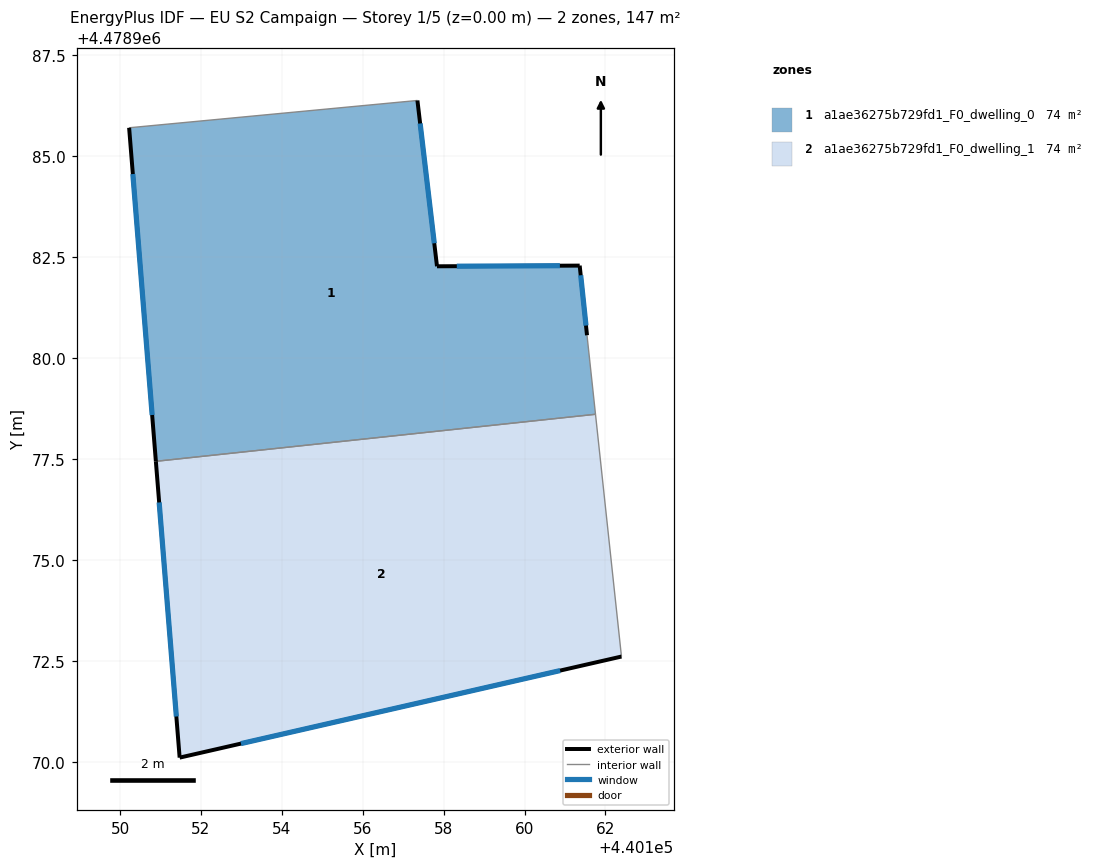
=== STOREY PLAN SPEC (per zone: floor XY polygon, exterior-wall plan segments, windows/doors) ===
zone 1: a1ae36275b729fd1_F0_dwelling_0  (73.7 m²)
  floor: (440161.36, 4478982.29) (440161.54, 4478980.56) (440161.76, 4478978.61) (440150.89, 4478977.45) (440150.22, 4478985.69) (440157.35, 4478986.37) (440157.84, 4478982.27)
  exterior wall: (440150.22, 4478985.69) – (440150.89, 4478977.45)  [8.3 m]
    window: (440150.32, 4478984.55) – (440150.79, 4478978.59)  [13.0 m²]
  exterior wall: (440157.84, 4478982.27) – (440157.35, 4478986.37)  [4.1 m]
    window: (440157.77, 4478982.84) – (440157.42, 4478985.80)  [6.5 m²]
  exterior wall: (440161.36, 4478982.29) – (440157.84, 4478982.27)  [3.5 m]
    window: (440160.87, 4478982.28) – (440158.33, 4478982.27)  [5.5 m²]
  exterior wall: (440161.54, 4478980.56) – (440161.36, 4478982.29)  [1.7 m]
    window: (440161.52, 4478980.80) – (440161.39, 4478982.05)  [2.7 m²]
  interior walls: 3
zone 2: a1ae36275b729fd1_F0_dwelling_1  (73.7 m²)
  floor: (440161.76, 4478978.61) (440162.40, 4478972.62) (440151.47, 4478970.12) (440150.89, 4478977.45)
  exterior wall: (440151.47, 4478970.12) – (440162.40, 4478972.62)  [11.2 m]
    window: (440152.99, 4478970.47) – (440160.88, 4478972.27)  [17.5 m²]
  exterior wall: (440150.89, 4478977.45) – (440151.47, 4478970.12)  [7.3 m]
    window: (440150.97, 4478976.43) – (440151.39, 4478971.14)  [11.5 m²]
  interior walls: 2

=== DERIVED (storey summary) ===
Building: EU S2 Campaign
Storey: 1 of 5  (floor level z = 0.00 m)
Storey gross floor area: 147.4 m²
Zones on this storey: 2
  - a1ae36275b729fd1_F0_dwelling_0: floor 73.7 m²; exterior wall 17.7 m (53.0 m²); 4 window(s) 27.7 m²; WWR 52.2%
  - a1ae36275b729fd1_F0_dwelling_1: floor 73.7 m²; exterior wall 18.6 m (55.7 m²); 2 window(s) 29.1 m²; WWR 52.2%
Zone adjacency (shared interzone walls):
  - a1ae36275b729fd1_F0_dwelling_0 ↔ a1ae36275b729fd1_F0_dwelling_1